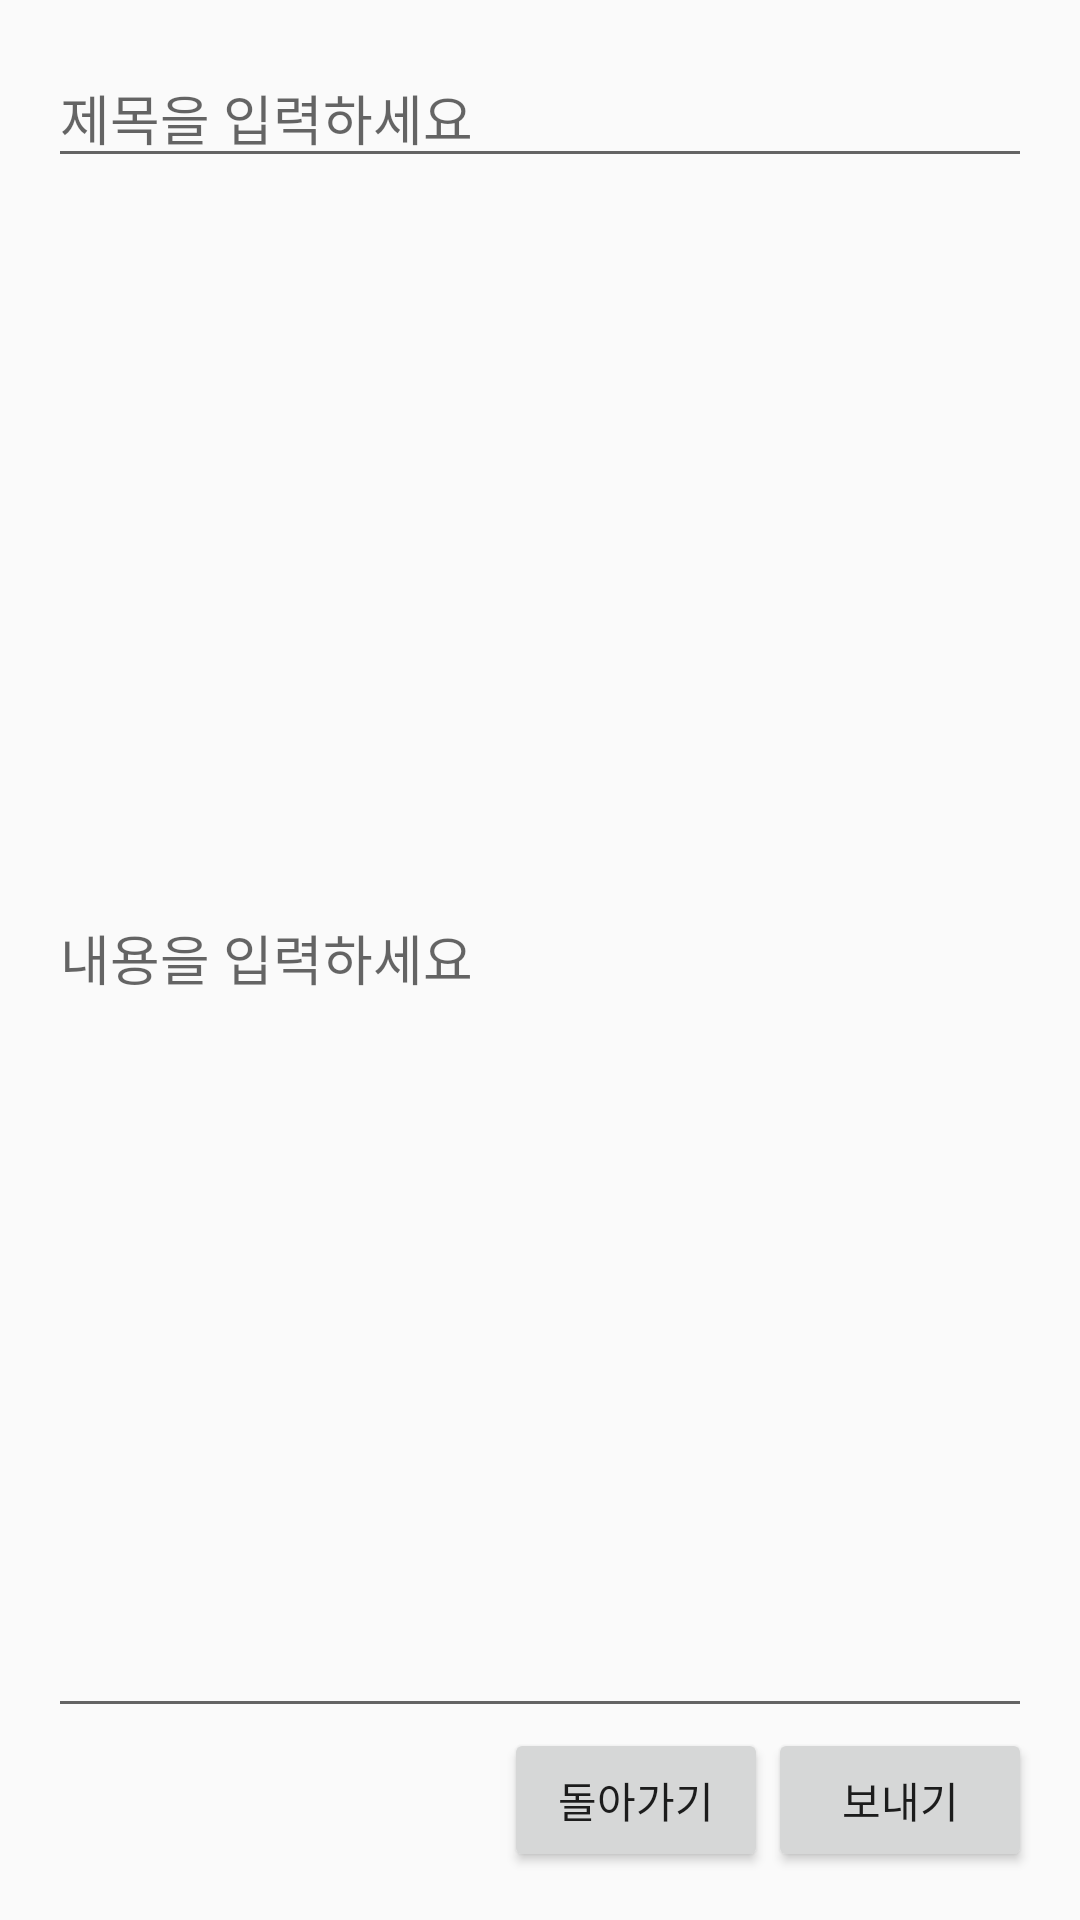

Reconstruct the res/layout file that produces this screen, plus the resources it refers to.
<!-- AndroidManifest.xml: activity theme AppTheme.NoActionBar -->
<!-- res/layout/activity_letter_reply.xml -->
<?xml version="1.0" encoding="utf-8"?>
<LinearLayout xmlns:android="http://schemas.android.com/apk/res/android"
    xmlns:app="http://schemas.android.com/apk/res-auto"
    xmlns:tools="http://schemas.android.com/tools"
    android:layout_width="match_parent"
    android:layout_height="match_parent"
    android:orientation="vertical"
    android:padding="16dp"
    tools:context="com.kghy1234gmail.messagesinabottle.LetterReplyActivity">

    <EditText
        android:id="@+id/letterreply_tv_title"
        android:layout_width="match_parent"
        android:layout_height="wrap_content"
        android:hint="제목을 입력하세요"/>

    <EditText
        android:id="@+id/letterreply_tv_note"
        android:layout_width="match_parent"
        android:layout_height="0dp"
        android:layout_weight="1"
        android:maxLines="10"
        android:lines="6"
        android:scrollbars="vertical"
        android:scrollHorizontally="false"
        android:hint="내용을 입력하세요"/>

    <LinearLayout
        android:layout_width="match_parent"
        android:layout_height="wrap_content"
        android:orientation="horizontal"
        android:gravity="right">

        <Button
            android:layout_width="wrap_content"
            android:layout_height="wrap_content"
            android:text="돌아가기"
            android:onClick="clickBack"/>

        <Button
            android:layout_width="wrap_content"
            android:layout_height="wrap_content"
            android:text="보내기"
            android:onClick="clickSend"/>





    </LinearLayout>



</LinearLayout>
<!-- resources referenced by this layout -->
<resources>
  <style name="AppTheme.NoActionBar" parent="Theme.AppCompat.Light.NoActionBar">
  
  
      </style>
</resources>
